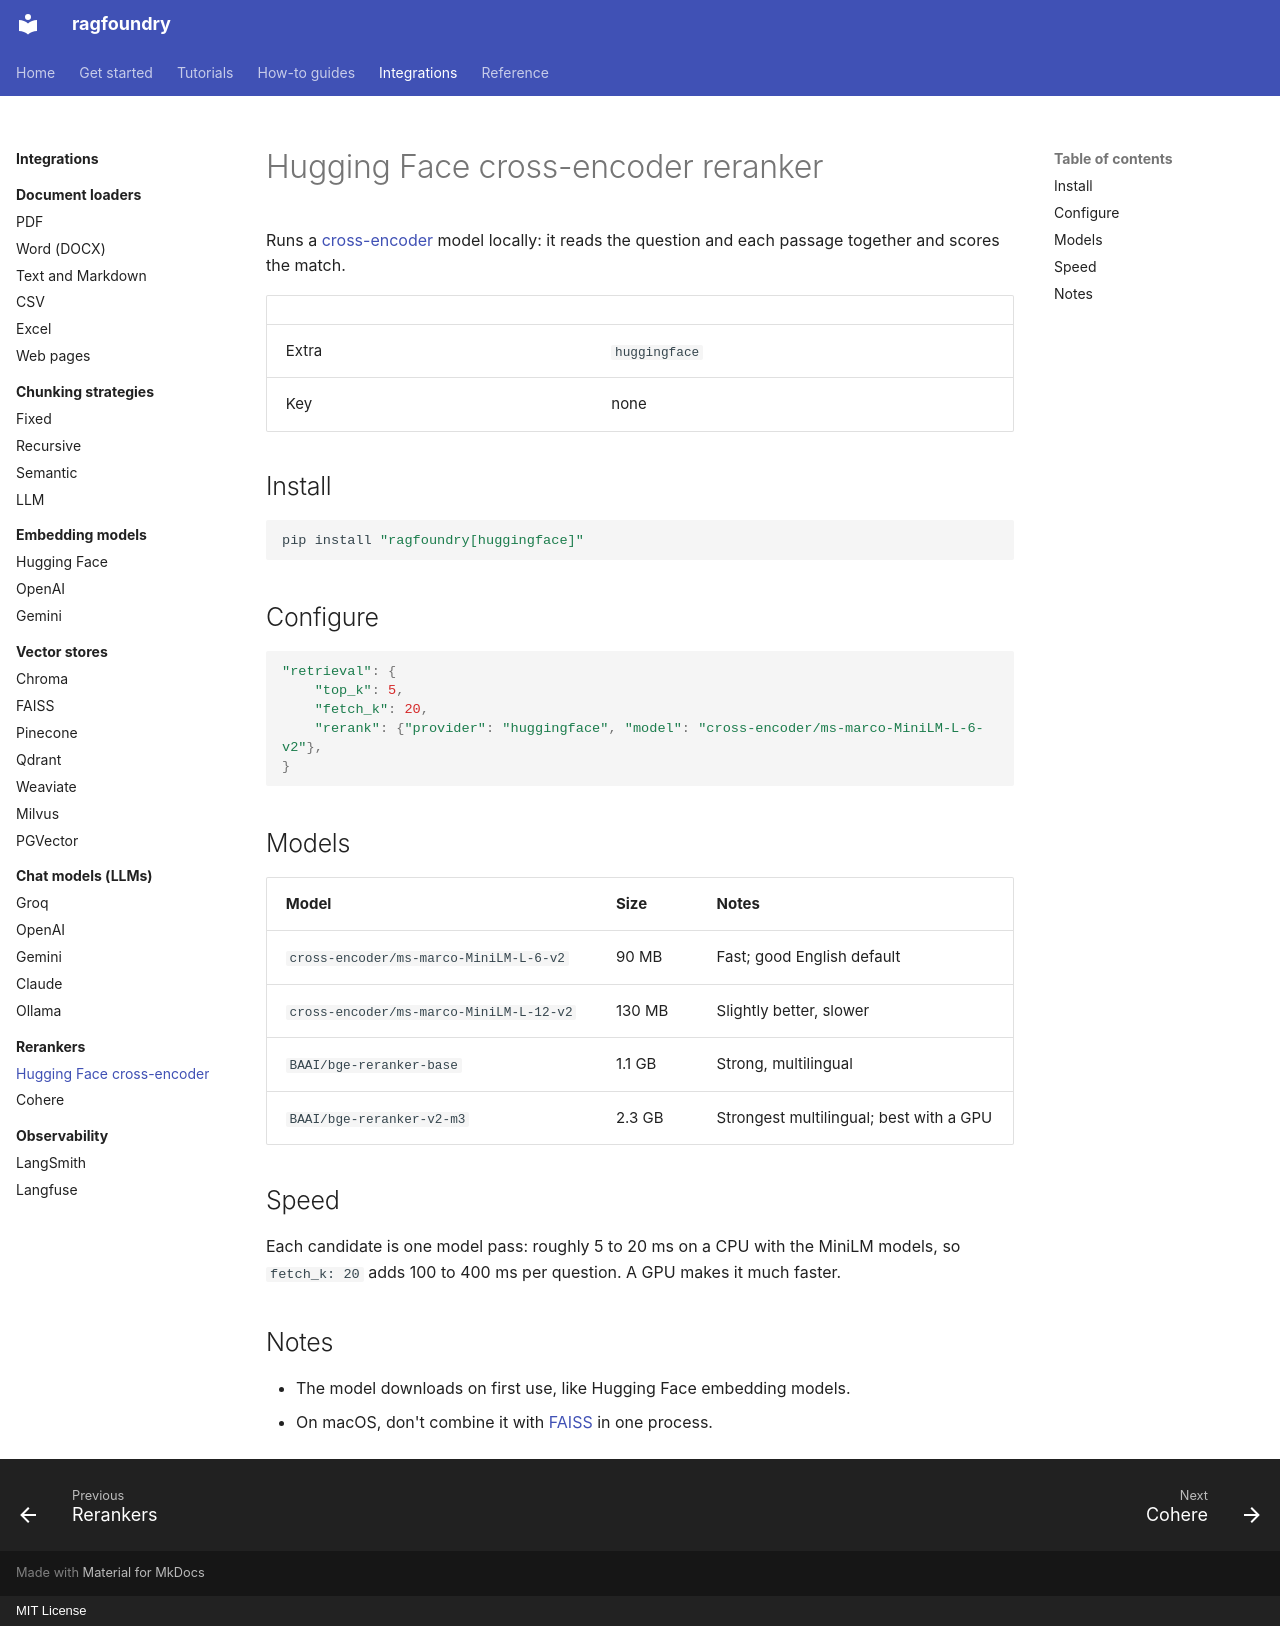

repository: rithvikkatpelly/ragfoundry · page: integrations/rerankers/huggingface/index.html · generator: mkdocs · copyright: MIT License

# Hugging Face cross-encoder reranker

Runs a [cross-encoder](https://www.sbert.net/examples/applications/cross-encoder/README.html)
model locally: it reads the question and each passage together and scores the match.

| | |
|---|---|
| Extra | `huggingface` |
| Key | none |

## Install

```bash
pip install "ragfoundry[huggingface]"
```

## Configure

```python
"retrieval": {
    "top_k": 5,
    "fetch_k": 20,
    "rerank": {"provider": "huggingface", "model": "cross-encoder/ms-marco-MiniLM-L-6-v2"},
}
```

## Models

| Model | Size | Notes |
|---|---|---|
| `cross-encoder/ms-marco-MiniLM-L-6-v2` | 90 MB | Fast; good English default |
| `cross-encoder/ms-marco-MiniLM-L-12-v2` | 130 MB | Slightly better, slower |
| `BAAI/bge-reranker-base` | 1.1 GB | Strong, multilingual |
| `BAAI/bge-reranker-v2-m3` | 2.3 GB | Strongest multilingual; best with a GPU |

## Speed

Each candidate is one model pass: roughly 5 to 20 ms on a CPU with the MiniLM models, so
`fetch_k: 20` adds 100 to 400 ms per question. A GPU makes it much faster.

## Notes

- The model downloads on first use, like Hugging Face embedding models.
- On macOS, don't combine it with [FAISS](../vector-stores/faiss.md) in one process.
